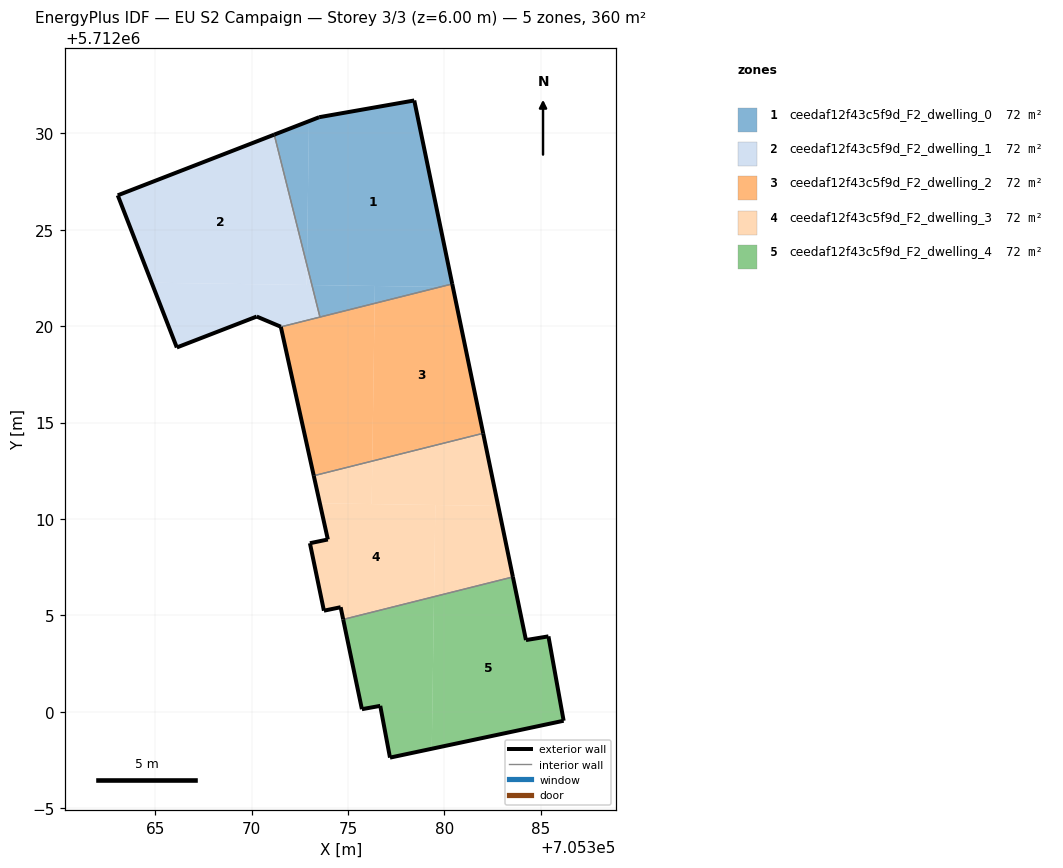
=== STOREY PLAN SPEC (per zone: floor XY polygon, exterior-wall plan segments, windows/doors) ===
zone 1: ceedaf12f43c5f9d_F2_dwelling_0  (72.0 m²)
  floor: (705380.41, 5712022.19) (705378.44, 5712031.71) (705373.51, 5712030.84) (705372.98, 5712030.64) (705372.87, 5712023.17) (705373.13, 5712022.13) (705379.79, 5712022.03)
  floor: (705372.87, 5712023.17) (705372.98, 5712030.64) (705371.18, 5712029.94)
  floor: (705376.38, 5712021.18) (705376.40, 5712022.08) (705373.13, 5712022.13) (705373.55, 5712020.47)
  floor: (705379.79, 5712022.03) (705376.40, 5712022.08) (705376.38, 5712021.18)
  exterior wall: (705371.18, 5712029.94) – (705373.51, 5712030.84)  [2.5 m]
  exterior wall: (705373.51, 5712030.84) – (705378.44, 5712031.71)  [5.0 m]
  exterior wall: (705378.44, 5712031.71) – (705380.41, 5712022.19)  [9.7 m]
  interior walls: 2
zone 2: ceedaf12f43c5f9d_F2_dwelling_1  (72.1 m²)
  floor: (705372.86, 5712022.14) (705372.87, 5712023.17) (705371.18, 5712029.94) (705363.06, 5712026.79) (705364.82, 5712022.25)
  floor: (705373.13, 5712022.13) (705372.87, 5712023.17) (705372.86, 5712022.14)
  floor: (705373.55, 5712020.47) (705373.13, 5712022.13) (705364.82, 5712022.25) (705366.12, 5712018.89) (705370.27, 5712020.50) (705371.52, 5712019.97)
  exterior wall: (705371.52, 5712019.97) – (705370.27, 5712020.50)  [1.4 m]
  exterior wall: (705370.27, 5712020.50) – (705366.12, 5712018.89)  [4.4 m]
  exterior wall: (705366.12, 5712018.89) – (705363.06, 5712026.79)  [8.5 m]
  exterior wall: (705363.06, 5712026.79) – (705371.18, 5712029.94)  [8.7 m]
  interior walls: 2
zone 3: ceedaf12f43c5f9d_F2_dwelling_2  (72.1 m²)
  floor: (705376.26, 5712013.00) (705376.38, 5712021.18) (705371.52, 5712019.96) (705373.23, 5712012.24)
  floor: (705382.02, 5712014.44) (705380.45, 5712022.03) (705379.79, 5712022.03) (705376.38, 5712021.18) (705376.26, 5712013.00)
  floor: (705380.45, 5712022.03) (705380.41, 5712022.19) (705379.79, 5712022.03)
  exterior wall: (705380.41, 5712022.19) – (705382.02, 5712014.44)  [7.9 m]
  exterior wall: (705373.23, 5712012.24) – (705371.52, 5712019.96)  [7.9 m]
  interior walls: 3
zone 4: ceedaf12f43c5f9d_F2_dwelling_3  (72.1 m²)
  floor: (705379.47, 5712005.96) (705379.54, 5712010.72) (705373.54, 5712010.81) (705373.96, 5712008.93) (705373.03, 5712008.74) (705373.75, 5712005.24) (705374.62, 5712005.42) (705374.75, 5712004.78)
  floor: (705383.56, 5712006.99) (705382.80, 5712010.67) (705379.54, 5712010.72) (705379.47, 5712005.96)
  floor: (705382.80, 5712010.67) (705382.02, 5712014.44) (705376.26, 5712013.00) (705376.23, 5712010.77)
  floor: (705376.23, 5712010.77) (705376.26, 5712013.00) (705373.23, 5712012.24) (705373.54, 5712010.81)
  exterior wall: (705374.62, 5712005.42) – (705373.75, 5712005.24)  [0.9 m]
  exterior wall: (705373.75, 5712005.24) – (705373.03, 5712008.74)  [3.6 m]
  exterior wall: (705373.03, 5712008.74) – (705373.96, 5712008.93)  [0.9 m]
  exterior wall: (705373.96, 5712008.93) – (705373.23, 5712012.24)  [3.4 m]
  exterior wall: (705382.02, 5712014.44) – (705383.56, 5712006.99)  [7.6 m]
  exterior wall: (705374.75, 5712004.78) – (705374.62, 5712005.42)  [0.6 m]
  interior walls: 2
zone 5: ceedaf12f43c5f9d_F2_dwelling_4  (72.1 m²)
  floor: (705386.19, 5711999.53) (705385.40, 5712003.91) (705384.24, 5712003.71) (705383.56, 5712006.99) (705379.47, 5712005.96) (705379.35, 5711998.08)
  floor: (705379.35, 5711998.08) (705379.47, 5712005.96) (705374.75, 5712004.78) (705375.72, 5712000.13) (705376.68, 5712000.30) (705377.18, 5711997.62)
  exterior wall: (705386.19, 5711999.53) – (705377.18, 5711997.62)  [9.2 m]
  exterior wall: (705377.18, 5711997.62) – (705376.68, 5712000.30)  [2.7 m]
  exterior wall: (705376.68, 5712000.30) – (705375.72, 5712000.13)  [1.0 m]
  exterior wall: (705375.72, 5712000.13) – (705374.75, 5712004.78)  [4.8 m]
  exterior wall: (705383.56, 5712006.99) – (705384.24, 5712003.71)  [3.3 m]
  exterior wall: (705384.24, 5712003.71) – (705385.40, 5712003.91)  [1.2 m]
  exterior wall: (705385.40, 5712003.91) – (705386.19, 5711999.53)  [4.4 m]
  interior walls: 1

=== DERIVED (storey summary) ===
Building: EU S2 Campaign
Storey: 3 of 3  (floor level z = 6.00 m)
Storey gross floor area: 360.3 m²
Zones on this storey: 5
  - ceedaf12f43c5f9d_F2_dwelling_0: floor 72.0 m²; exterior wall 17.2 m (51.7 m²); WWR 0.0%
  - ceedaf12f43c5f9d_F2_dwelling_1: floor 72.1 m²; exterior wall 23.0 m (68.9 m²); WWR 0.0%
  - ceedaf12f43c5f9d_F2_dwelling_2: floor 72.1 m²; exterior wall 15.8 m (47.5 m²); WWR 0.0%
  - ceedaf12f43c5f9d_F2_dwelling_3: floor 72.1 m²; exterior wall 17.1 m (51.2 m²); WWR 0.0%
  - ceedaf12f43c5f9d_F2_dwelling_4: floor 72.1 m²; exterior wall 26.6 m (79.9 m²); WWR 0.0%
Zone adjacency (shared interzone walls):
  - ceedaf12f43c5f9d_F2_dwelling_0 ↔ ceedaf12f43c5f9d_F2_dwelling_1
  - ceedaf12f43c5f9d_F2_dwelling_0 ↔ ceedaf12f43c5f9d_F2_dwelling_2
  - ceedaf12f43c5f9d_F2_dwelling_1 ↔ ceedaf12f43c5f9d_F2_dwelling_2
  - ceedaf12f43c5f9d_F2_dwelling_2 ↔ ceedaf12f43c5f9d_F2_dwelling_3
  - ceedaf12f43c5f9d_F2_dwelling_3 ↔ ceedaf12f43c5f9d_F2_dwelling_4